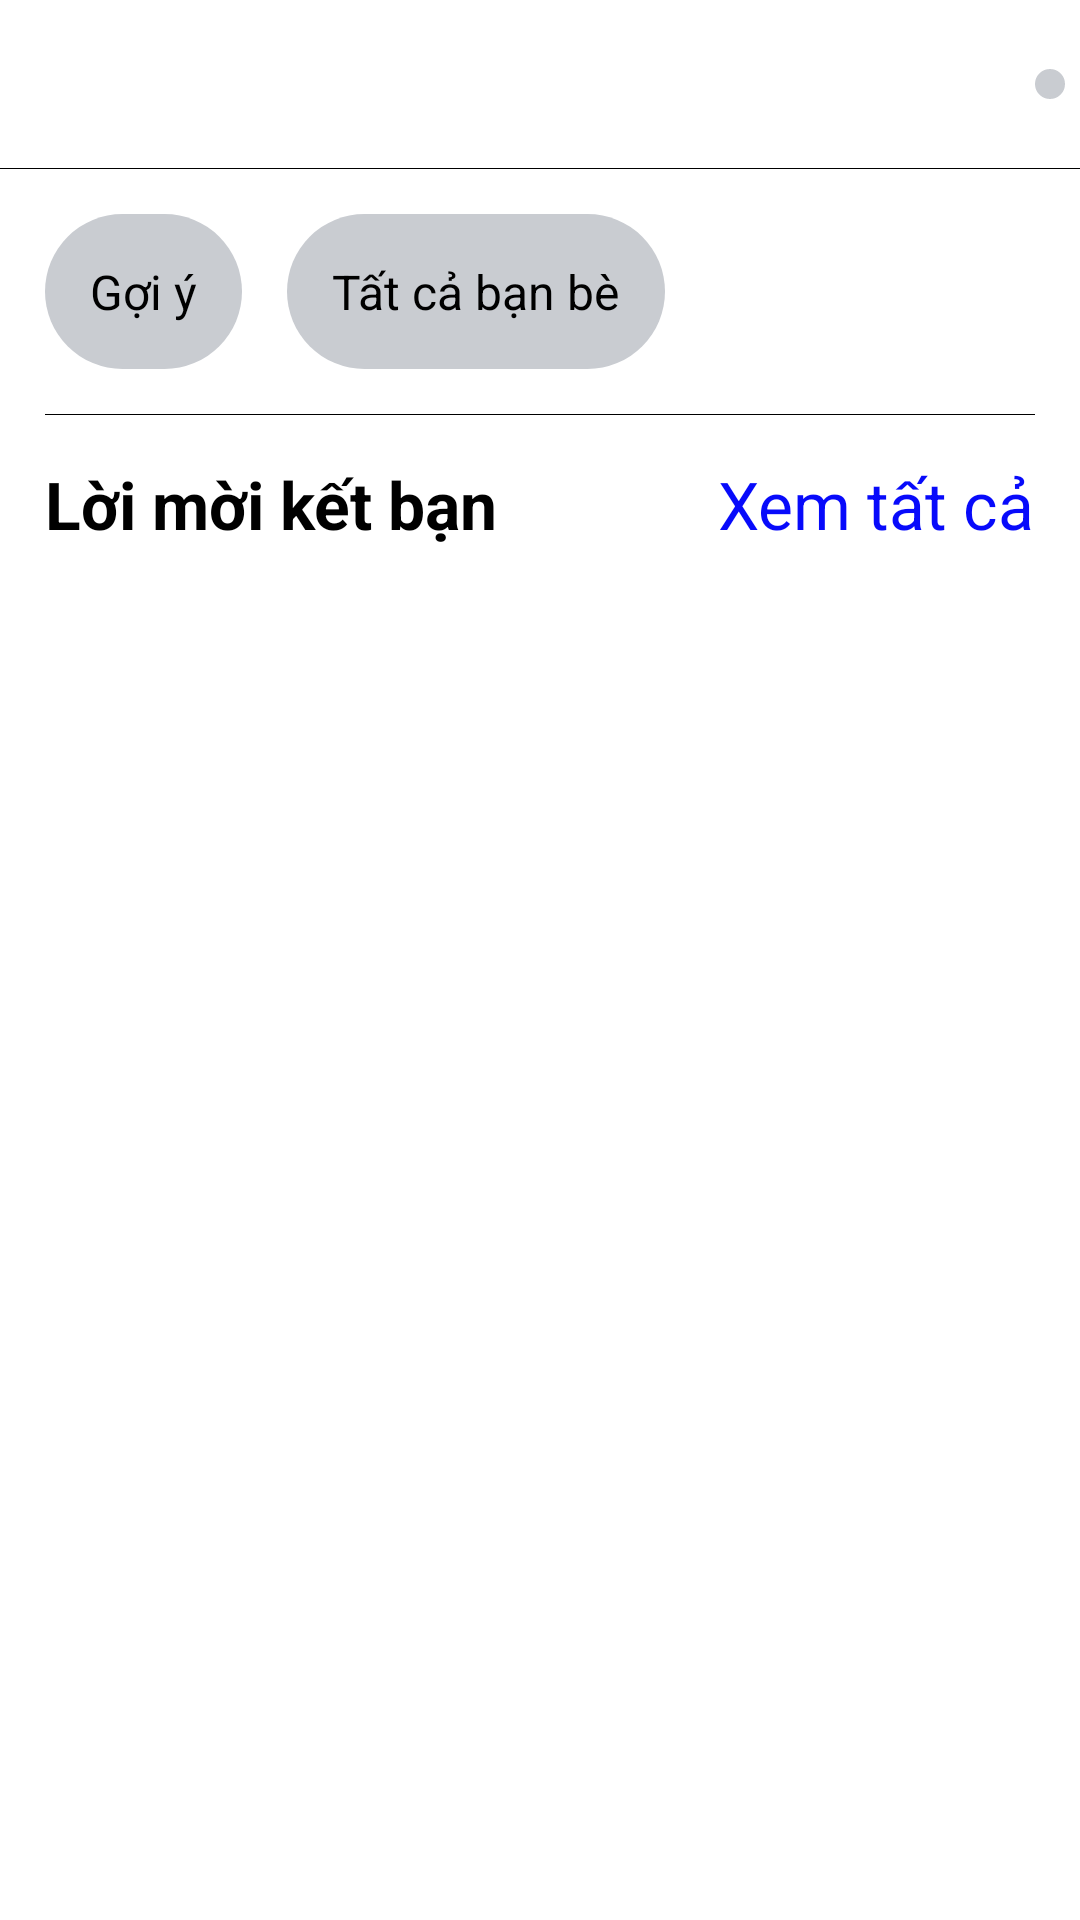

This screen was rendered from an Android layout file. Write that file and the resources it references.
<!-- AndroidManifest.xml: application theme AppTheme -->
<!-- res/layout/activity_friend_requets.xml -->
<?xml version="1.0" encoding="utf-8"?>
<LinearLayout xmlns:android="http://schemas.android.com/apk/res/android"
    xmlns:tools="http://schemas.android.com/tools"
    android:layout_width="match_parent"
    android:layout_height="match_parent"
    xmlns:app="http://schemas.android.com/apk/res-auto"
    tools:context=".Main.SwipeTouch.FriendRequetsActivity"
    android:orientation="vertical">
    <com.google.android.material.appbar.AppBarLayout
        android:layout_alignParentTop="true"
        android:id="@+id/appBar"
        android:layout_width="match_parent"
        android:layout_height="wrap_content"
        android:theme="@style/ThemeOverlay.AppCompat.Dark.ActionBar">
        <androidx.appcompat.widget.Toolbar
            android:id="@+id/toolbarPersonal"
            android:layout_width="match_parent"
            android:layout_height="?attr/actionBarSize"
            app:popupTheme="@style/ThemeOverlay.AppCompat.Dark"
            android:background="?attr/colorPrimaryDark"
            android:theme="@style/ThemeOverlay.AppCompat.Light">
            <RelativeLayout
                android:layout_width="match_parent"
                android:layout_height="wrap_content"
                android:paddingTop="5dp"
                android:paddingRight="5dp"
                android:paddingBottom="5dp">
                <ImageView
                    android:id="@+id/btnSearch"
                    android:padding="5dp"
                    android:layout_width="wrap_content"
                    android:layout_height="wrap_content"
                    android:src="@drawable/ic_search_black_24dp"
                    android:layout_alignParentRight="true"
                    android:background="@drawable/button_video_img_personal" />
            </RelativeLayout>
        </androidx.appcompat.widget.Toolbar>
    </com.google.android.material.appbar.AppBarLayout>
    <LinearLayout
        android:layout_width="match_parent"
        android:layout_height="match_parent">
        <androidx.core.widget.NestedScrollView
            android:layout_width="match_parent"
            android:layout_height="match_parent"
            android:fillViewport="true">
            <LinearLayout
                android:layout_width="match_parent"
                android:layout_height="match_parent"
                android:orientation="vertical"
                android:descendantFocusability="blocksDescendants">
                <View
                    android:layout_width="match_parent"
                    android:layout_height="0.1dp"
                    android:background="@color/title" />
                <LinearLayout
                    android:layout_width="match_parent"
                    android:layout_height="wrap_content"
                    android:orientation="vertical"
                    android:padding="15dp">
                    <LinearLayout
                        android:layout_width="match_parent"
                        android:layout_height="wrap_content"
                        android:orientation="horizontal">
                        <TextView
                            android:layout_width="wrap_content"
                            android:layout_height="wrap_content"
                            android:padding="15dp"
                            android:text="Gợi ý"
                            android:textSize="16sp"
                            android:fontFamily="sans-serif"
                            android:textColor="@color/title"
                            android:background="@drawable/button_video_img_personal"/>
                        <TextView
                            android:layout_marginLeft="15dp"
                            android:layout_width="wrap_content"
                            android:layout_height="wrap_content"
                            android:padding="15dp"
                            android:text="Tất cả bạn bè"
                            android:textSize="16sp"
                            android:fontFamily="sans-serif"
                            android:textColor="@color/title"
                            android:background="@drawable/button_video_img_personal"/>
                    </LinearLayout>
                    <View
                        android:layout_width="match_parent"
                        android:layout_height="0.1dp"
                        android:background="@color/title"
                        android:layout_marginTop="15dp"
                        android:layout_marginBottom="15dp"/>
                    <LinearLayout
                        android:layout_width="match_parent"
                        android:layout_height="wrap_content"
                        android:orientation="vertical">
                        <RelativeLayout
                            android:layout_width="match_parent"
                            android:layout_height="wrap_content"
                            android:layout_marginBottom="10dp">
                            <TextView
                                android:layout_width="wrap_content"
                                android:layout_height="wrap_content"
                                android:text="Lời mời kết bạn "
                                android:textSize="22sp"
                                android:textStyle="bold"
                                android:fontFamily="sans-serif"
                                android:textColor="@color/title"/>
                            <TextView
                                android:layout_alignParentRight="true"
                                android:layout_width="wrap_content"
                                android:layout_height="wrap_content"
                                android:text="Xem tất cả"
                                android:textSize="22sp"
                                android:fontFamily="sans-serif"
                                android:textColor="@color/xanhdatroi"/>
                        </RelativeLayout>
                        <LinearLayout
                            android:layout_width="match_parent"
                            android:layout_height="wrap_content">
                            <androidx.recyclerview.widget.RecyclerView
                                android:id="@+id/rcvFriendRequets"
                                android:layout_width="match_parent"
                                android:layout_height="wrap_content">

                            </androidx.recyclerview.widget.RecyclerView>
                        </LinearLayout>
                    </LinearLayout>
                </LinearLayout>
            </LinearLayout>
        </androidx.core.widget.NestedScrollView>
    </LinearLayout>

</LinearLayout>
<!-- resources referenced by this layout -->
<resources>
  <color name="title">#000000</color>
  <color name="xanhdatroi">#070AFB</color>
  <!-- drawable button_video_img_personal (drawable) -->
  <?xml version="1.0" encoding="utf-8"?>
  <shape xmlns:android="http://schemas.android.com/apk/res/android">
      <solid android:color="#c9ccd1"/>
      <corners android:radius="100dp"/>
  </shape>
  <style name="AppTheme" parent="Theme.MaterialComponents.Light.NoActionBar">
          
          <item name="colorPrimary">@color/colorPrimary</item>
          <item name="colorPrimaryDark">@color/colorWhite</item>
          <item name="colorAccent">@color/colorAccent</item>
      </style>
  <color name="colorPrimary">#5476FF</color>
  <color name="colorWhite">#FFFFFF</color>
  <color name="colorAccent">#FF0216</color>
</resources>
